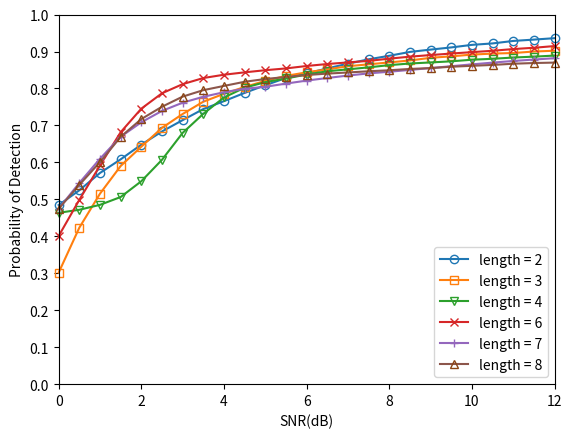

Write the Python code that produced this figure.
#!/usr/bin/env python
# -*- coding: utf-8 -*-
"""
-------------------------------------------------
    @File:         result-awgn-conv
[redacted]
    @Since:        python3.9
    @Version:      V1.0
    @Date:         2021/10/17 16:07
    @Description:  
-------------------------------------------------
    @Change:
        2021/10/17 16:07
-------------------------------------------------
"""

# encoding=utf-8
import matplotlib.pyplot as plt
import numpy
from matplotlib import ticker

x = [0.0, 0.5, 1.0, 1.5, 2.0, 2.5, 3.0, 3.5, 4.0, 4.5, 5.0, 5.5, 6.0, 6.5, 7.0, 7.5, 8.0, 8.5, 9.0, 9.5, 10.0, 10.5, 11.0, 11.5, 12.0]

'''
         0.0,       0.5,      1.0,     1.5,      2.0,      2.5,      3.0,      3.5,      4.0,     4.5,       5.0,      5.5,      6.0,      6.5,       7.0,     7.5,      8.0,      8.5,     9.0,       9.5,      10.0,     10.5,    11.0,     11.5,     12.0
'''


y1 = [0.484556, 0.524558, 0.571429, 0.608268, 0.648042, 0.683663, 0.714409, 0.744335, 0.765729, 0.788065, 0.808813, 0.828307, 0.840693, 0.854427, 0.867082, 0.878935, 0.888543, 0.898934, 0.905225, 0.911106, 0.918000, 0.921935, 0.928629, 0.932278, 0.936117]
y2 = [0.301653, 0.423380, 0.515388, 0.590204, 0.642530, 0.693416, 0.731006, 0.764205, 0.785647, 0.804023, 0.820673, 0.834101, 0.843706, 0.851808, 0.860226, 0.865303, 0.870512, 0.875812, 0.883016, 0.886971, 0.891709, 0.894394, 0.895936, 0.900010, 0.902112]
y3 = [0.463667, 0.471839, 0.485169, 0.506316, 0.549065, 0.607083, 0.679831, 0.731501, 0.775684, 0.802120, 0.817160, 0.827018, 0.837769, 0.846608, 0.851758, 0.857143, 0.863198, 0.867603, 0.870438, 0.873491, 0.877836, 0.880333, 0.883735, 0.886147, 0.889019]
y4 = [0.400810, 0.498710, 0.591716, 0.681670, 0.745455, 0.787077, 0.811733, 0.828277, 0.837203, 0.843667, 0.849443, 0.854287, 0.860852, 0.866224, 0.870518, 0.874747, 0.880694, 0.886105, 0.890435, 0.894551, 0.898349, 0.902031, 0.906660, 0.910183, 0.914815]
y5 = [0.474609, 0.544379, 0.609935, 0.669363, 0.708623, 0.739320, 0.761575, 0.777547, 0.789879, 0.799309, 0.804595, 0.813208, 0.821351, 0.828358, 0.835018, 0.840842, 0.845307, 0.850263, 0.855240, 0.860283, 0.865237, 0.870000, 0.874403, 0.878320, 0.881925]
y6 = [0.474643, 0.539229, 0.600840, 0.669167, 0.717224, 0.750594, 0.777988, 0.795456, 0.806919, 0.818154, 0.825642, 0.831116, 0.836395, 0.840258, 0.843312, 0.846588, 0.849296, 0.852871, 0.855145, 0.858839, 0.861354, 0.863722, 0.866978, 0.868868, 0.870048]

# z1 = [0.5000, 0.6000, 0.70, 0.80, 0.90, 0.99, 1.0, 1.0, 1.0, 1.0, 1.0, 1.0, 1.0, 1.0, 1.0, 1.0]
# z2 = [0.2567, 0.2753, 0.32, 0.39, 0.57, 0.98, 1.0, 1.0, 1.0, 1.0, 1.0, 1.0, 1.0, 1.0, 1.0, 1.0]
# z3 = [0.2100, 0.2500, 0.29, 0.33, 0.42, 0.83, 0.98, 1.0, 1.0, 1.0, 1.0, 1.0, 1.0, 1.0, 1.0, 1.0]
# z4 = [0.1200, 0.2300, 0.34, 0.45, 0.57, 0.68, 0.96, 1.0, 1.0, 1.0, 1.0, 1.0, 1.0, 1.0, 1.0, 1.0]

ax = plt.gca()

ax.plot(x, y1, marker='o', clip_on=False, label=u'length = 2', mfc=(0.1217, 0.4667, 0.7059, 0),
        mec=(0.1217, 0.4667, 0.7059))
ax.plot(x, y2, marker='s', clip_on=False, label=u'length = 3', mfc=(1.0000, 0.4980, 0.0549, 0),
        mec=(1.0000, 0.4980, 0.0549))
ax.plot(x, y3, marker='v', clip_on=False, label=u'length = 4', mfc=(0.1725, 0.6275, 0.1725, 0),
        mec=(0.1725, 0.6275, 0.1725))
ax.plot(x, y4, marker='x', clip_on=False, label=u'length = 6', mfc=(0.8392, 0.1529, 0.1569, 0),
        mec=(0.8392, 0.1529, 0.1569))
ax.plot(x, y5, marker='+', clip_on=False, label=u'length = 7', mfc=(0.5804, 0.4039, 0.7411, 0),
        mec=(0.5804, 0.4039, 0.7411))
ax.plot(x, y6, marker='^', clip_on=False, label=u'length = 8', mfc=(0.5451, 0.2706, 0.0745, 0),
        mec=(0.5451, 0.2706, 0.0745))

# ax.plot(x, z1, marker='o', clip_on=False, label=u'L1 Ref [16]', mfc=(0, 0, 0, 0), mec=(0, 0, 0), color='k',
#         linestyle='dashed')
# ax.plot(x, z2, marker='s', clip_on=False, label=u'L2 Ref [16]', mfc=(0, 0, 0, 0), mec=(0, 0, 0), color='k',
#         linestyle='dashed')
# ax.plot(x, z3, marker='v', clip_on=False, label=u'L3 Ref [16]', mfc=(0, 0, 0, 0), mec=(0, 0, 0), color='k',
#         linestyle='dashed')
# ax.plot(x, z4, marker='x', clip_on=False, label=u'L4 Ref [16]', mfc=(0, 0, 0, 0), mec=(0, 0, 0), color='k',
#         linestyle='dashed')

ax.legend(loc='lower right')  # 让图例生效

ax.set_xlim(0, 12)
ax.set_ylim(0, 1)
ax.yaxis.set_major_locator(ticker.MultipleLocator(0.1))

ax.set_xlabel(u"SNR(dB)")
ax.set_ylabel(u"Probability of Detection")

plt.margins(0)

plt.show()
